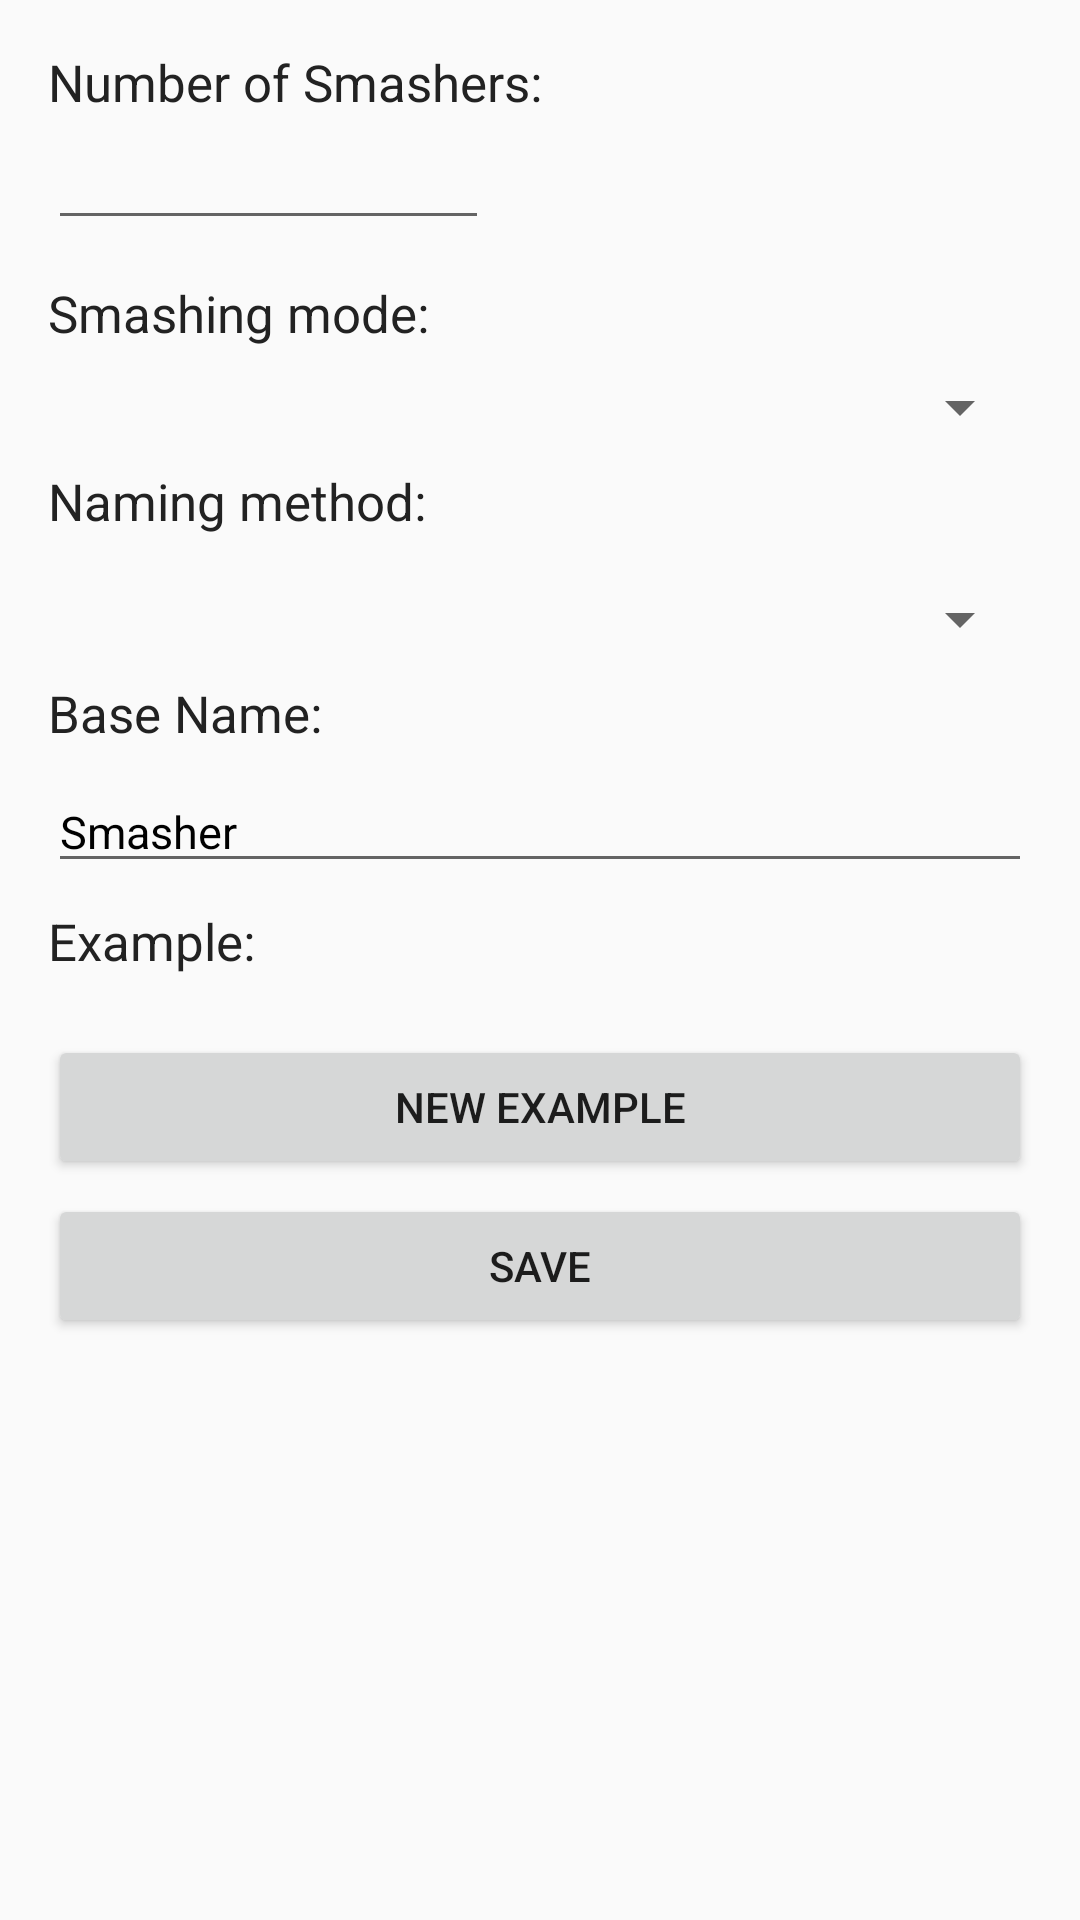

This screen was rendered from an Android layout file. Write that file and the resources it references.
<!-- AndroidManifest.xml: application theme AppTheme -->
<!-- res/layout/activity_settings.xml -->
<?xml version="1.0" encoding="utf-8"?>
<RelativeLayout xmlns:android="http://schemas.android.com/apk/res/android"
    xmlns:tools="http://schemas.android.com/tools"
    android:id="@+id/activity_settings"
    android:layout_width="wrap_content"
    android:layout_height="wrap_content"
    android:paddingBottom="16dp"
    android:paddingRight="16dp"
    android:paddingTop="16dp"
    android:paddingLeft="16dp"
    android:screenOrientation="portrait"
    tools:context="tk.smashr.kahootsmasher.SettingsActivity">
    <ScrollView
        xmlns:android="http://schemas.android.com/apk/res/android"
        android:layout_width="fill_parent"
        android:layout_height="fill_parent">
        <RelativeLayout
            android:layout_width="fill_parent"
            android:layout_height="wrap_content">
    <RelativeLayout
        android:layout_width="match_parent"
        android:layout_height="wrap_content"
        android:id="@+id/numberLayout">
    <TextView
        android:text="@string/numberSmashers"
        android:layout_width="wrap_content"
        android:layout_height="wrap_content"
        android:id="@+id/textView"
        android:layout_alignParentTop="true"
        android:layout_alignParentStart="true"
        android:textSize="17sp"
        android:textColor="@color/darkGrey" />

    <EditText
        android:layout_width="wrap_content"
        android:layout_height="wrap_content"
        android:inputType="number"
        android:ems="7"
        android:id="@+id/number"
        style="@android:style/Widget.EditText"
        android:layout_below="@+id/textView"
        android:layout_alignParentStart="true" />
    </RelativeLayout>


    <TextView
        android:text="@string/SmashingMode"
        android:layout_width="wrap_content"
        android:layout_height="wrap_content"
        android:id="@+id/smashingModeText"
        android:layout_below="@+id/numberLayout"
        android:layout_alignParentStart="true"
        android:layout_marginTop="13dp"
        android:textSize="17sp"
        android:textColor="@color/darkGrey" />
    <Spinner
        android:layout_width="match_parent"
        android:layout_height="wrap_content"
        android:id="@+id/smashingMode"
        android:layout_below="@+id/smashingModeText"
        android:layout_marginTop="8dp" />

    <TextView
        android:text="@string/namingMethod"
        android:layout_width="wrap_content"
        android:layout_height="wrap_content"
        android:id="@+id/textView4"
        android:layout_below="@+id/smashingMode"
        android:layout_alignParentStart="true"
        android:layout_marginTop="8dp"
        android:textSize="17sp"
        android:textColor="@color/darkGrey" />

    <LinearLayout
        android:orientation="vertical"
        android:layout_width="match_parent"
        android:layout_height="wrap_content"
        android:id="@+id/linearLayout"
        android:layout_marginTop="8dp"
        android:layout_below="@+id/textView4">

        <Spinner
        android:layout_width="match_parent"
        android:layout_height="wrap_content"
        android:id="@+id/namingMethod"
        android:layout_marginTop="8sp" />

        <TextView
            android:text="@string/baseName"
            android:layout_width="wrap_content"
            android:layout_height="wrap_content"
            android:id="@+id/textView5"
            android:layout_marginTop="8dp"
            android:visibility="visible"
            android:textSize="17sp"
            android:textColor="@color/darkGrey" />

        <EditText
            android:layout_width="match_parent"
            android:layout_height="wrap_content"
            android:inputType="text"
            android:id="@+id/namingStart"
            android:text="Smasher"
            style="@android:style/Widget.EditText"
            android:layout_marginTop="8dp"
            android:textSize="15sp"
            android:visibility="visible"
            android:textColor="@color/black" />
    </LinearLayout>

    <TextView
        android:text="@string/example"
        android:layout_width="wrap_content"
        android:layout_height="wrap_content"
        android:id="@+id/exampleName"
        android:layout_below="@+id/linearLayout"
        android:layout_alignParentStart="true"
        android:layout_marginTop="8dp"
        android:textSize="17sp"
        android:textColor="@color/darkGrey" />

    <Button
        android:text="@string/newExample"
        android:layout_width="wrap_content"
        android:layout_height="wrap_content"
        android:id="@+id/newExample"
        android:layout_below="@+id/exampleName"
        android:layout_alignParentStart="true"
        android:layout_marginTop="20dp"
        android:layout_alignParentEnd="true"/>

    <Button
        android:text="@string/save"
        android:layout_width="wrap_content"
        android:layout_height="wrap_content"
        android:id="@+id/saveBtn"
        android:layout_below="@+id/newExample"
        android:layout_alignParentStart="true"
        android:layout_marginTop="5dp"
        android:layout_alignParentEnd="true"/>
        </RelativeLayout>
    </ScrollView>
</RelativeLayout>
<!-- resources referenced by this layout -->
<resources>
  <color name="black">#000000</color>
  <color name="darkGrey">#222222</color>
  <string name="SmashingMode">Smashing mode:</string>
  <string name="baseName">Base Name:</string>
  <string name="example">Example: </string>
  <string name="namingMethod">Naming method:</string>
  <string name="newExample">New example</string>
  <string name="numberSmashers">Number of Smashers:</string>
  <string name="save">Save</string>
  <style name="AppTheme" parent="Theme.AppCompat.Light.DarkActionBar">
          
          <item name="colorPrimary">@color/colorPrimary</item>
          <item name="colorPrimaryDark">@color/colorPrimaryDark</item>
          <item name="colorAccent">@color/colorAccent</item>
      </style>
  <color name="colorPrimary">#3F51B5</color>
  <color name="colorPrimaryDark">#303F9F</color>
  <color name="colorAccent">#ff4081</color>
</resources>
